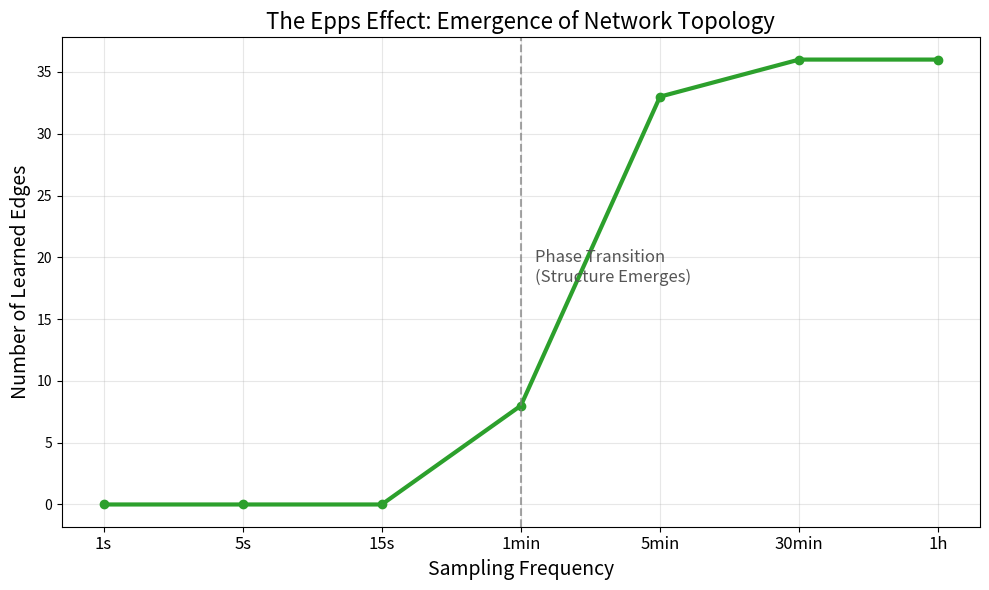
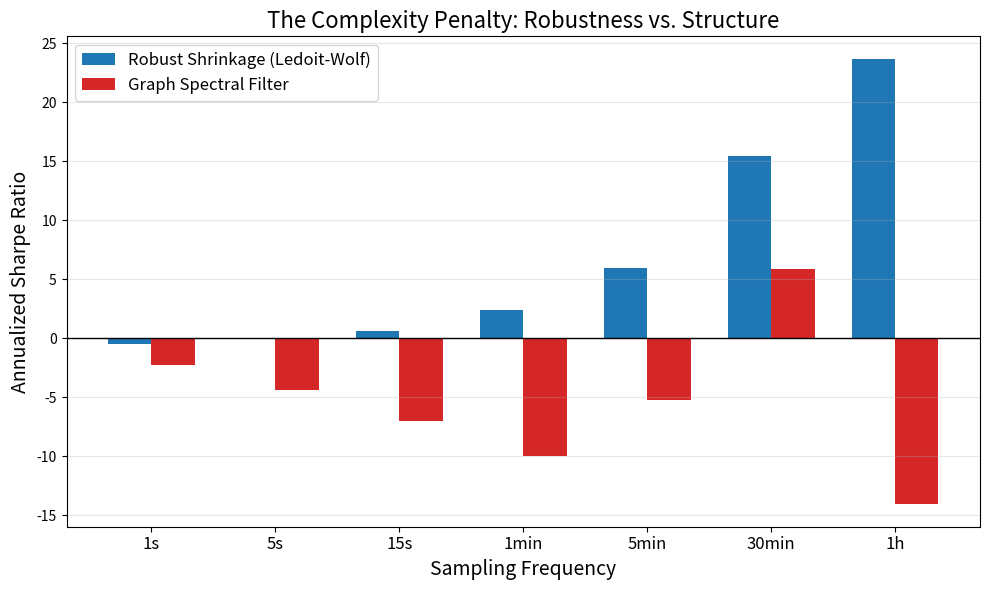

Recreate these plots in Python, in order.
import matplotlib.pyplot as plt
import numpy as np

# --- DATA INPUT (UPDATE THESE TOMORROW) ---
# Timescales: 1s, 5s, 15s, 1min, 5min, 30min, 1h
timescales = ['1s', '5s', '15s', '1min', '5min', '30min', '1h']
x_pos = np.arange(len(timescales))

# REPLACE THESE LISTS WITH THE OUTPUT FROM timescale_spectrum.py
# Example format based on your previous runs (Update these!)
edges =        [0,    0,    0,    8,     33,    36,     36] 
sharpe_lw =    [-0.49, -0.01, 0.64, 2.41,  5.96,  15.47,  23.69]
sharpe_graph = [-2.30, -4.43, -7.04, -9.98, -5.28,  5.86,  -14.10]

# --- PLOT 1: THE PHASE TRANSITION (Topology) ---
plt.figure(figsize=(10, 6))
# Plot line with markers
plt.plot(x_pos, edges, marker='o', linestyle='-', linewidth=3, color='#2ca02c', label='Graph Density')

# Aesthetics
plt.title("The Epps Effect: Emergence of Network Topology", fontsize=16)
plt.ylabel("Number of Learned Edges", fontsize=14)
plt.xlabel("Sampling Frequency", fontsize=14)
plt.xticks(x_pos, timescales, fontsize=12)
plt.grid(True, alpha=0.3)

# Add "Phase Transition" Annotation (Adjust x-coord if needed)
# Assuming transition happens around 1min (index 3)
plt.axvline(x=3, color='gray', linestyle='--', alpha=0.7)
plt.text(3.1, max(edges)*0.5, 'Phase Transition\n(Structure Emerges)', fontsize=12, color='#555')

plt.tight_layout()
plt.savefig("figure1_topology.png", dpi=300)
print("Saved figure1_topology.png")

# --- PLOT 2: THE COMPLEXITY PENALTY (Performance) ---
plt.figure(figsize=(10, 6))

# Bar configuration
width = 0.35
plt.bar(x_pos - width/2, sharpe_lw, width, label='Robust Shrinkage (Ledoit-Wolf)', color='#1f77b4')
plt.bar(x_pos + width/2, sharpe_graph, width, label='Graph Spectral Filter', color='#d62728')

# Aesthetics
plt.title("The Complexity Penalty: Robustness vs. Structure", fontsize=16)
plt.ylabel("Annualized Sharpe Ratio", fontsize=14)
plt.xlabel("Sampling Frequency", fontsize=14)
plt.xticks(x_pos, timescales, fontsize=12)
plt.legend(fontsize=12, loc='upper left')
plt.grid(True, axis='y', alpha=0.3)
plt.axhline(0, color='black', linewidth=1)

plt.tight_layout()
plt.savefig("figure2_performance.png", dpi=300)
print("Saved figure2_performance.png")
